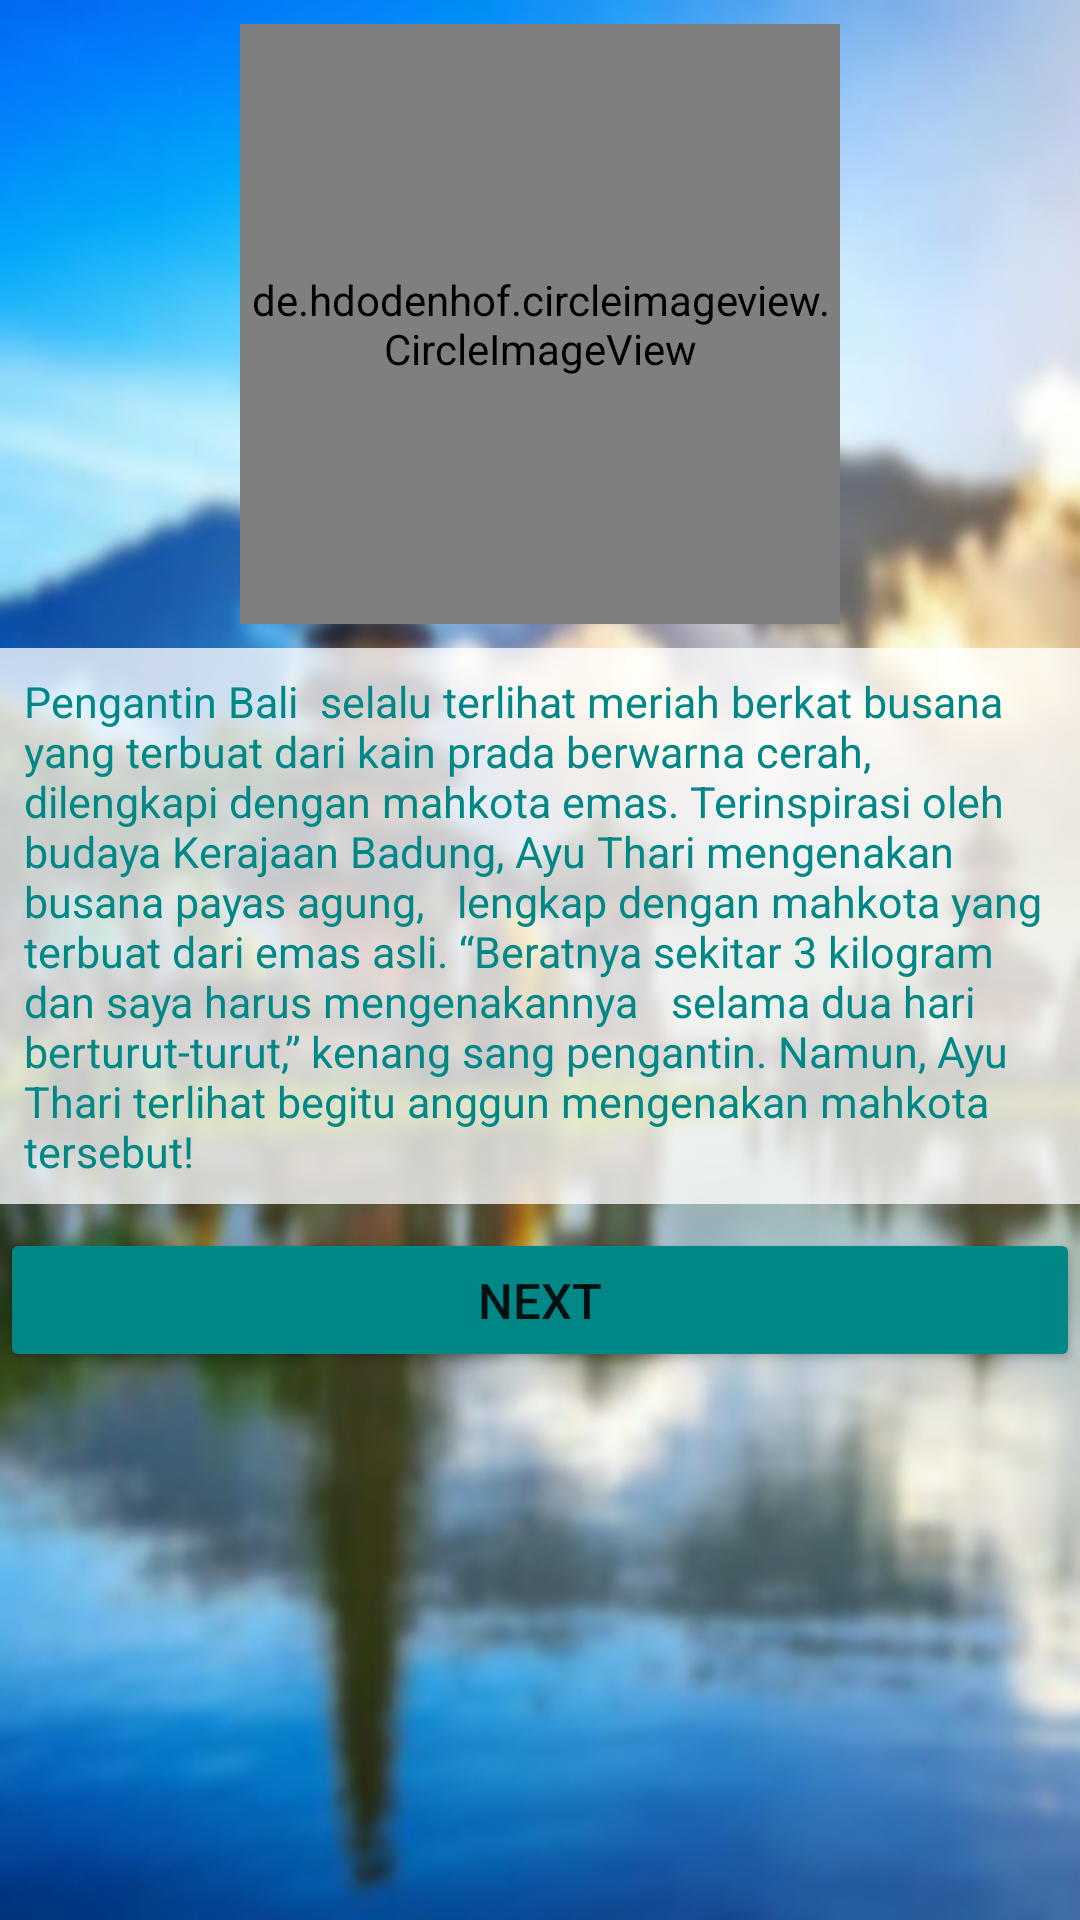

Layout XML and referenced resources for this Android screen:
<!-- AndroidManifest.xml: application theme Theme.KalkulatorLengkapp -->
<!-- res/layout/activity_bali_activityy.xml -->
<?xml version="1.0" encoding="utf-8"?>
<androidx.constraintlayout.widget.ConstraintLayout xmlns:android="http://schemas.android.com/apk/res/android"
    xmlns:app="http://schemas.android.com/apk/res-auto"
    xmlns:tools="http://schemas.android.com/tools"
    android:layout_width="match_parent"
    android:layout_height="match_parent"
    android:background="@drawable/bcbl"
    tools:context=".BaliActivityy">

    <de.hdodenhof.circleimageview.CircleImageView
        android:id="@+id/img_bl"
        android:layout_width="200dp"
        android:layout_height="200dp"
        android:layout_marginTop="8dp"
        android:src="@drawable/bl"
        app:civ_border_color="#81FFFFFF"
        app:civ_border_width="4dp"
        app:layout_constraintEnd_toEndOf="parent"
        app:layout_constraintStart_toStartOf="parent"
        app:layout_constraintTop_toTopOf="parent" />

    <TextView
        android:id="@+id/txt_detailbl"
        android:layout_width="match_parent"
        android:layout_height="wrap_content"
        android:layout_marginTop="8dp"
        android:background="#C2FFFFFF"
        android:padding="8dp"
        android:text="Pengantin Bali
 selalu terlihat meriah berkat busana yang terbuat dari kain prada berwarna cerah,
 dilengkapi dengan mahkota emas. Terinspirasi oleh budaya Kerajaan Badung, Ayu Thari mengenakan busana payas agung,
  lengkap dengan mahkota yang terbuat dari emas asli. “Beratnya sekitar 3 kilogram dan saya harus mengenakannya
  selama dua hari berturut-turut,” kenang sang pengantin. Namun, Ayu Thari terlihat begitu anggun mengenakan mahkota tersebut!
"
        android:textColor="@color/teal_700"
        android:textSize="7pt"
        app:layout_constraintEnd_toEndOf="parent"
        app:layout_constraintStart_toStartOf="parent"
        app:layout_constraintTop_toBottomOf="@+id/img_bl" />

    <Button
        android:id="@+id/btn_nextbl"
        android:layout_width="match_parent"
        android:layout_height="wrap_content"
        android:layout_gravity="center"
        android:layout_marginTop="8dp"
        android:backgroundTint="@color/teal_700"
        android:text="next"
        android:textSize="8pt"
        app:layout_constraintEnd_toEndOf="parent"
        app:layout_constraintStart_toStartOf="parent"
        app:layout_constraintTop_toBottomOf="@+id/txt_detailbl" />

</androidx.constraintlayout.widget.ConstraintLayout>
<!-- resources referenced by this layout -->
<resources>
  <!-- drawable bcbl: jpeg bitmap (drawable, 31765 bytes) -->
  <style name="Theme.KalkulatorLengkapp" parent="Theme.MaterialComponents.DayNight.DarkActionBar">
          
          <item name="colorPrimary">@color/purple_500</item>
          <item name="colorPrimaryVariant">@color/purple_700</item>
          <item name="colorOnPrimary">@color/white</item>
          
          <item name="colorSecondary">@color/teal_200</item>
          <item name="colorSecondaryVariant">@color/teal_700</item>
          <item name="colorOnSecondary">@color/black</item>
          
          <item name="android:statusBarColor" tools:targetApi="l">?attr/colorPrimaryVariant</item>
          
      </style>
  <!-- not gathered from this repository: default colours our renderer supplied (Android Studio template values) -->
  <color name="purple_500">#FF6200EE</color>
  <color name="purple_700">#FF3700B3</color>
  <color name="teal_200">#FF03DAC5</color>
  <color name="teal_700">#FF018786</color>
  <color name="black">#FF000000</color>
  <color name="white">#FFFFFFFF</color>
</resources>
